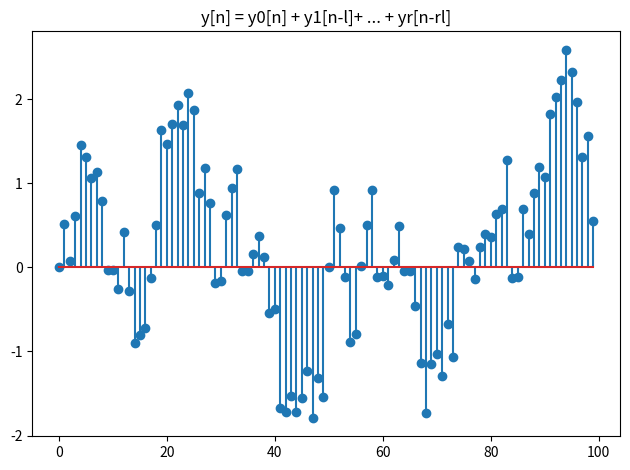

Write Python code to recreate this figure.
import numpy as np
from matplotlib import pyplot as plt

n = np.arange(0, 100)
fig, axe = plt.subplots(1, 1)
L = 50
def heaviside(t):
    return (t >= 0) * 1
def divide_convolve(x,h,l):
    yn = []
    y = []
    for i in range(0,int(100/l)):
        yn.append(np.convolve(x[(l*i):(l*(i+1))],h))
        if(i > 0 ):
            y = np.concatenate([y[0:l],yn[i][0:l]])
        else :
         y = yn[0][0:l]
    return y

def main():
    x = np.cos(n**2) * np.sin(np.pi*n*2/5)
    h = ((9/10)**n)*(heaviside(n)-heaviside(n-10))
    y = divide_convolve(x,h,L)
    axe.stem(n, y)
    axe.set_title("y[n] = y0[n] + y1[n-l]+ ... + yr[n-rl]")
    plt.tight_layout()
    plt.show()
if __name__ == '__main__':
    main()